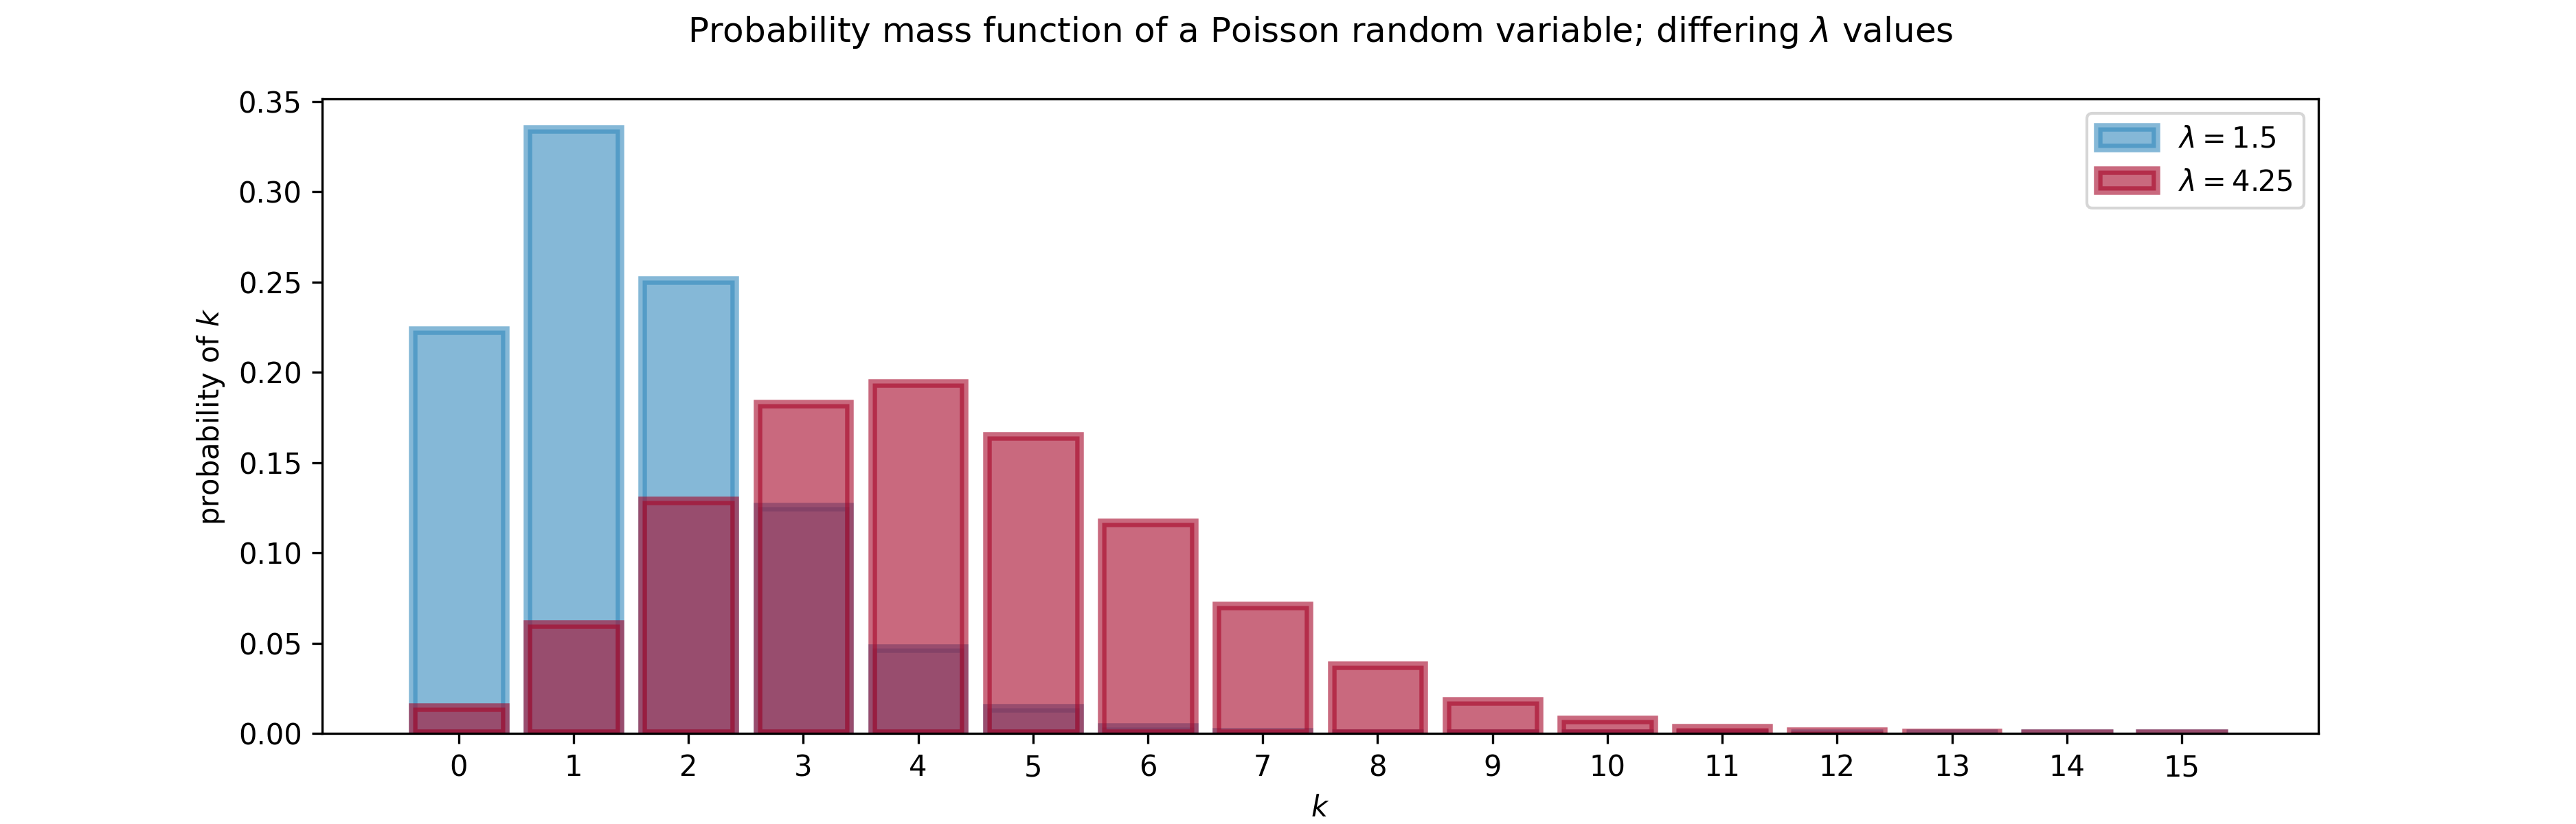

Reproduce this figure in Python.
import numpy as np
import scipy.stats as stats
import matplotlib.pyplot as plt
plt.switch_backend('agg')

a = np.arange(16)
poi = stats.poisson
lambda_ = [1.5, 4.25] #variable "lambda" is impossible
colors = ["#348ABD", "#A60628"]

plt.figure(figsize=(12.5, 4))
# poisson, probability mass function will be used.
for idx, lam in enumerate(lambda_):
    plt.bar(a, poi.pmf(a, lam), color = colors[idx], 
        label=r"$\lambda = {}$".format(lam), alpha = 0.6,
        edgecolor = colors[idx], lw="3")

plt.xticks(a+ 0.4, a)
plt.legend()
plt.ylabel(r"probability of $k$")
plt.xlabel(r"$k$")
plt.title(r'''
Probability mass function of a Poisson random variable; differing $\lambda$ values
    ''')

plt.savefig("./Chapter01/figure1-3.png", dpi = 300)
